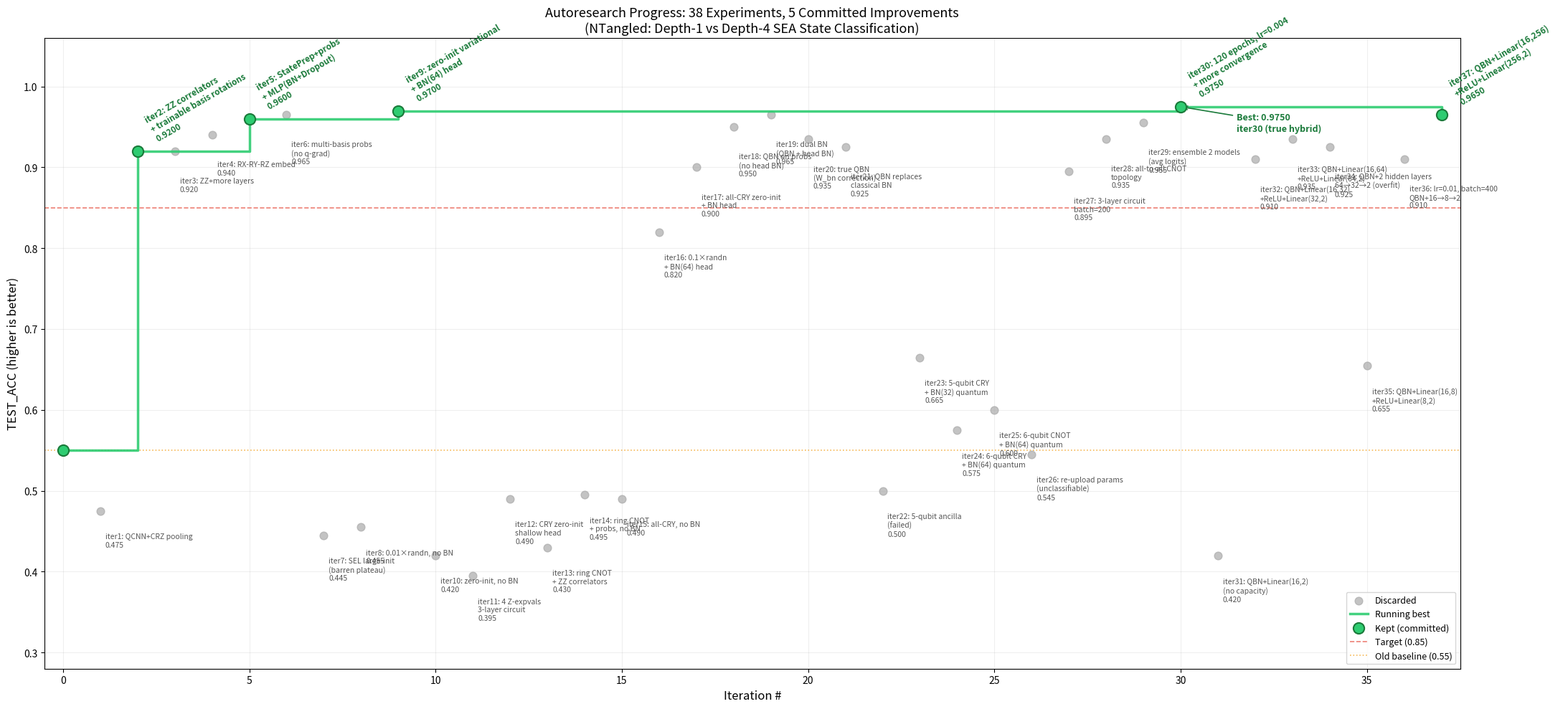

Generate this figure with matplotlib:
"""Regenerate progress.png with iter, major change, and value beside every point."""
import matplotlib.pyplot as plt
import matplotlib.patches as mpatches
import numpy as np

# Full experiment log (iter, acc, status, label)
# label = "iterN: <major change>" for all points
experiments = [
    (0,  0.550, "KEEP",    "iter0: baseline"),
    (1,  0.475, "DISCARD", "iter1: QCNN+CRZ pooling"),
    (2,  0.920, "KEEP",    "iter2: ZZ correlators\n+ trainable basis rotations"),
    (3,  0.920, "DISCARD", "iter3: ZZ+more layers"),
    (4,  0.940, "DISCARD", "iter4: RX-RY-RZ embed"),
    (5,  0.960, "KEEP",    "iter5: StatePrep+probs\n+ MLP(BN+Dropout)"),
    (6,  0.965, "DISCARD", "iter6: multi-basis probs\n(no q-grad)"),
    (7,  0.445, "DISCARD", "iter7: SEL large-init\n(barren plateau)"),
    (8,  0.455, "DISCARD", "iter8: 0.01×randn, no BN"),
    (9,  0.970, "KEEP",    "iter9: zero-init variational\n+ BN(64) head"),
    (10, 0.420, "DISCARD", "iter10: zero-init, no BN"),
    (11, 0.395, "DISCARD", "iter11: 4 Z-expvals\n3-layer circuit"),
    (12, 0.490, "DISCARD", "iter12: CRY zero-init\nshallow head"),
    (13, 0.430, "DISCARD", "iter13: ring CNOT\n+ ZZ correlators"),
    (14, 0.495, "DISCARD", "iter14: ring CNOT\n+ probs, no BN"),
    (15, 0.490, "DISCARD", "iter15: all-CRY, no BN"),
    (16, 0.820, "DISCARD", "iter16: 0.1×randn\n+ BN(64) head"),
    (17, 0.900, "DISCARD", "iter17: all-CRY zero-init\n+ BN head"),
    (18, 0.950, "DISCARD", "iter18: QBN on probs\n(no head BN)"),
    (19, 0.965, "DISCARD", "iter19: dual BN\n(QBN + head BN)"),
    (20, 0.935, "DISCARD", "iter20: true QBN\n(W_bn correction)"),
    (21, 0.925, "DISCARD", "iter21: QBN replaces\nclassical BN"),
    (22, 0.500, "DISCARD", "iter22: 5-qubit ancilla\n(failed)"),
    (23, 0.665, "DISCARD", "iter23: 5-qubit CRY\n+ BN(32) quantum"),
    (24, 0.575, "DISCARD", "iter24: 6-qubit CRY\n+ BN(64) quantum"),
    (25, 0.600, "DISCARD", "iter25: 6-qubit CNOT\n+ BN(64) quantum"),
    (26, 0.545, "DISCARD", "iter26: re-upload params\n(unclassifiable)"),
    (27, 0.895, "DISCARD", "iter27: 3-layer circuit\nbatch=200"),
    (28, 0.935, "DISCARD", "iter28: all-to-all CNOT\ntopology"),
    (29, 0.955, "DISCARD", "iter29: ensemble 2 models\n(avg logits)"),
    (30, 0.975, "KEEP",    "iter30: 120 epochs, lr=0.004\n+ more convergence"),
    (31, 0.420, "DISCARD", "iter31: QBN+Linear(16,2)\n(no capacity)"),
    (32, 0.910, "DISCARD", "iter32: QBN+Linear(16,32)\n+ReLU+Linear(32,2)"),
    (33, 0.935, "DISCARD", "iter33: QBN+Linear(16,64)\n+ReLU+Linear(64,2)"),
    (34, 0.925, "DISCARD", "iter34: QBN+2 hidden layers\n64→32→2 (overfit)"),
    (35, 0.655, "DISCARD", "iter35: QBN+Linear(16,8)\n+ReLU+Linear(8,2)"),
    (36, 0.910, "DISCARD", "iter36: lr=0.01, batch=400\nQBN+16→8→2"),
    (37, 0.965, "KEEP",    "iter37: QBN+Linear(16,256)\n+ReLU+Linear(256,2)"),
]

iters  = [e[0] for e in experiments]
accs   = [e[1] for e in experiments]
status = [e[2] for e in experiments]
labels = [e[3] for e in experiments]

fig, ax = plt.subplots(figsize=(22, 10))

# ── Discarded dots ──────────────────────────────────────────────────────────
disc_x = [e[0] for e in experiments if e[2] == "DISCARD"]
disc_y = [e[1] for e in experiments if e[2] == "DISCARD"]
ax.scatter(disc_x, disc_y, c="#aaaaaa", s=60, alpha=0.7, zorder=2, label="Discarded")

# ── Running best step-line ──────────────────────────────────────────────────
kept_x = [e[0] for e in experiments if e[2] == "KEEP"]
kept_y = [e[1] for e in experiments if e[2] == "KEEP"]

# Extend the step-line to the right edge
step_x = kept_x + [max(iters)]
running_best = kept_y[:]
step_y = running_best + [running_best[-1]]

ax.step(step_x, step_y, where="post", color="#2ecc71",
        linewidth=2.5, alpha=0.9, zorder=3, label="Running best")

# ── Kept dots ──────────────────────────────────────────────────────────────
ax.scatter(kept_x, kept_y, c="#2ecc71", s=120, zorder=5,
           edgecolors="#1a7a3a", linewidths=1.5, label="Kept (committed)")

# ── Labels for KEPT points (description + value, rotated above) ────────────
for e in experiments:
    idx, acc, st, lbl = e
    if st == "KEEP" and lbl is not None and idx > 0:   # skip baseline label
        text = f"{lbl}\n{acc:.4f}"
        ax.annotate(text, (idx, acc),
                    textcoords="offset points",
                    xytext=(6, 8), fontsize=8.5,
                    color="#1a7a3a", fontweight="bold",
                    rotation=30, ha="left", va="bottom")

# ── Labels for ALL DISCARDED points ────────────────────────────────────────
# High-acc discarded (>0.85): label goes straight down (away from kept diag labels).
# Low-acc discarded: label goes below-right.
for e in experiments:
    idx, acc, st, lbl = e
    if st == "DISCARD":
        text = f"{lbl}\n{acc:.3f}"
        if acc > 0.85:
            ax.annotate(text, (idx, acc),
                        textcoords="offset points",
                        xytext=(5, -26), fontsize=7.5,
                        color="#555555",
                        ha="left", va="top")
        else:
            ax.annotate(text, (idx, acc),
                        textcoords="offset points",
                        xytext=(5, -22), fontsize=7.5,
                        color="#555555",
                        ha="left", va="top")

# ── Best result annotation ──────────────────────────────────────────────────
best_acc = max(kept_y)
best_iter = kept_x[kept_y.index(best_acc)]
ax.annotate(f"Best: {best_acc:.4f}\niter{best_iter} (true hybrid)",
            xy=(best_iter, best_acc),
            xytext=(best_iter + 1.5, best_acc - 0.03),
            fontsize=9, color="#1a7a3a", fontweight="bold",
            arrowprops=dict(arrowstyle="->", color="#1a7a3a", lw=1.2))

# ── Reference lines ────────────────────────────────────────────────────────
target = 0.85
baseline = 0.55
ax.axhline(target,   color="#e74c3c", linestyle="--", linewidth=1.2,
           alpha=0.7, label=f"Target ({target})")
ax.axhline(baseline, color="#f39c12", linestyle=":",  linewidth=1.2,
           alpha=0.7, label=f"Old baseline ({baseline})")

# ── Axis labels / title ────────────────────────────────────────────────────
n_total = len(experiments)
n_kept  = sum(1 for e in experiments if e[2] == "KEEP") - 1  # exclude baseline
ax.set_xlabel("Iteration #", fontsize=12)
ax.set_ylabel("TEST_ACC (higher is better)", fontsize=12)
ax.set_title(
    f"Autoresearch Progress: {n_total} Experiments, {n_kept} Committed Improvements\n"
    "(NTangled: Depth-1 vs Depth-4 SEA State Classification)",
    fontsize=13
)
ax.legend(loc="lower right", fontsize=9)
ax.grid(True, alpha=0.2)
ax.set_xlim(-0.5, max(iters) + 0.5)
ax.set_ylim(0.28, 1.06)

plt.tight_layout()
plt.savefig("progress.png", dpi=150, bbox_inches="tight")
print("Saved progress.png")
